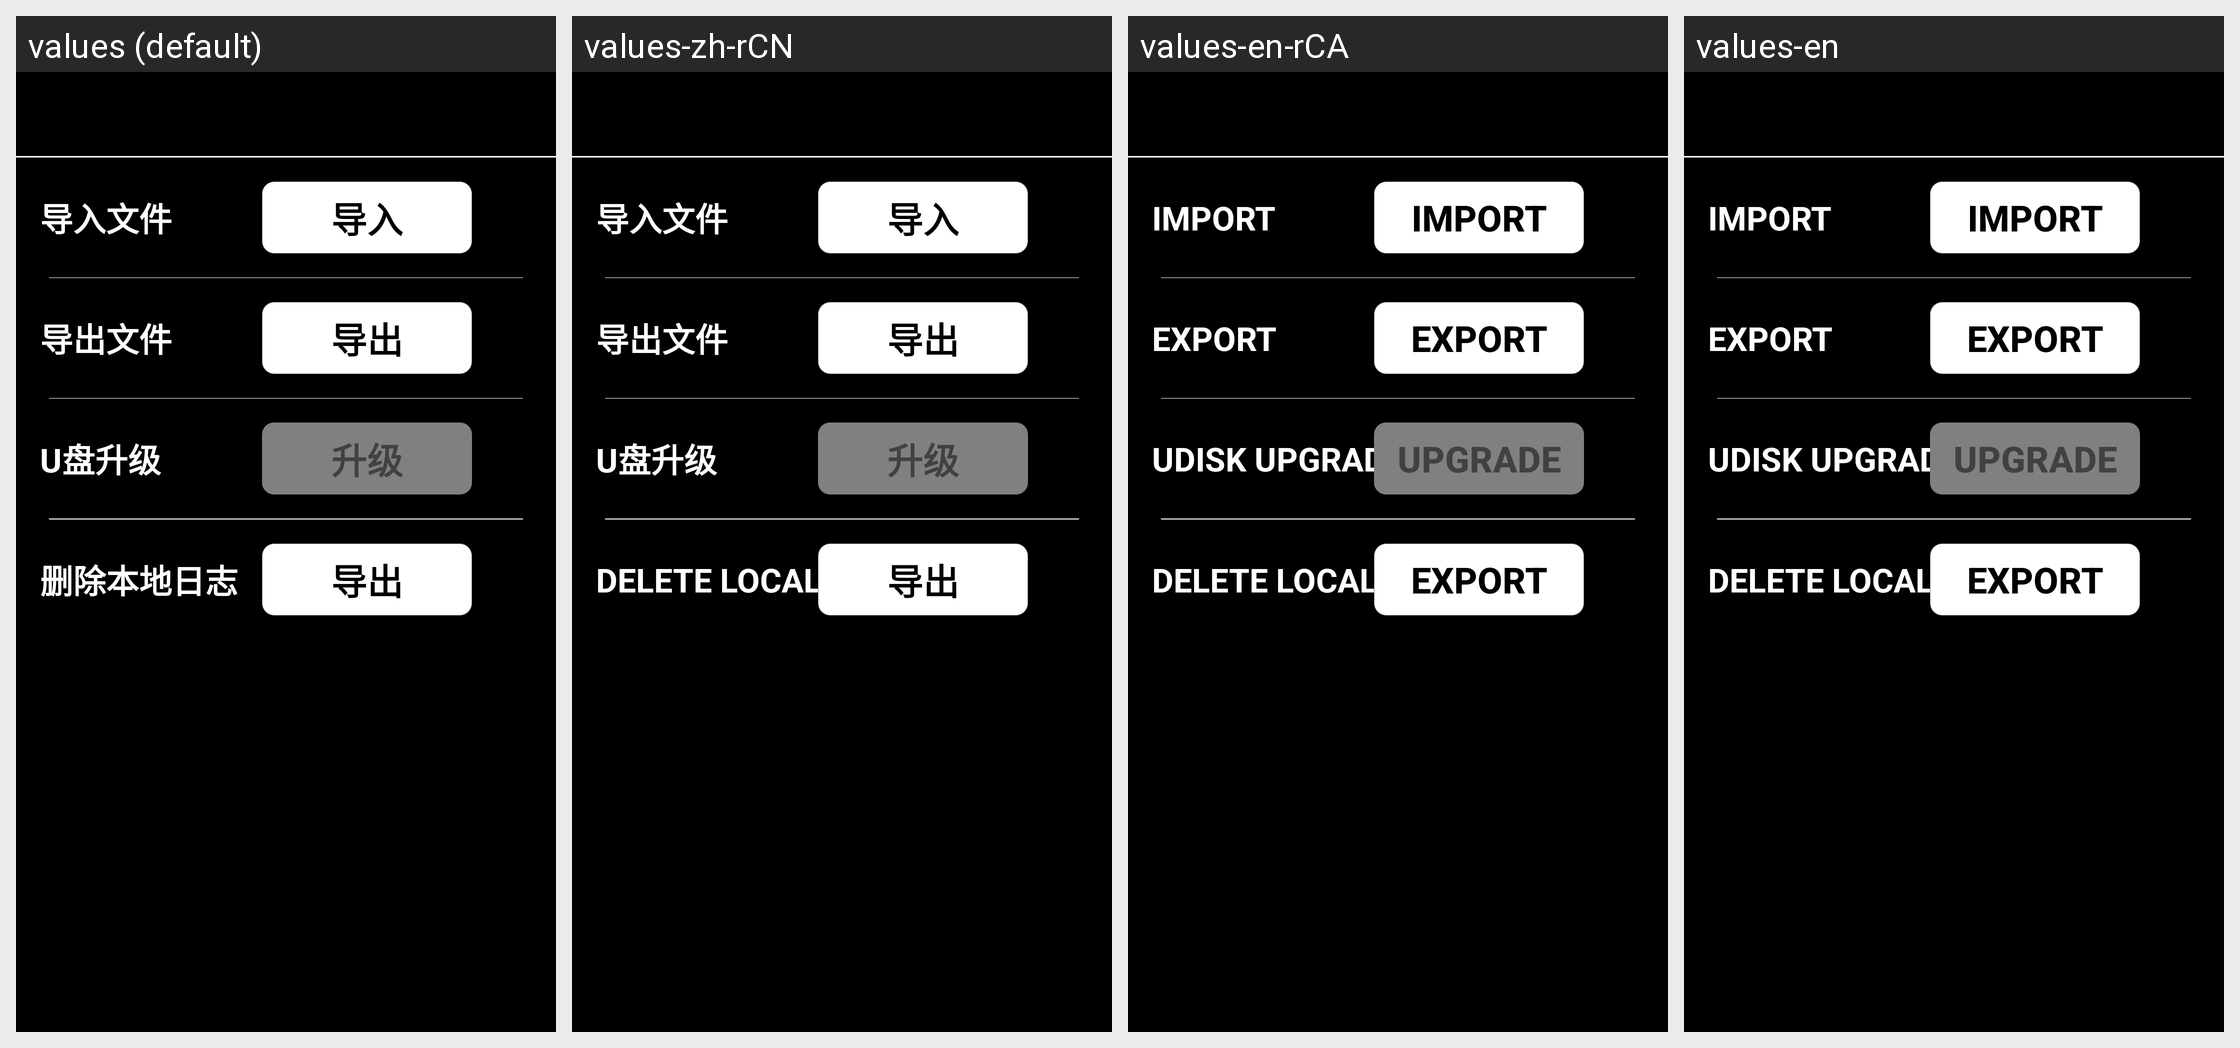

For this localized Android screen grid, give each drawn string resource with its value in every locale shown.
Android screen res/layout/activity_file_manage.xml rendered under 4 locales, left to right: values (default), values-zh-rCN, values-en-rCA, values-en. Device: Nexus 5 (rendered at 1080×1920; each locale shown at half size, 540×960, under a caption strip naming it); theme AppTheme.
Other locales in the repository, not shown: values-ko-rKR.
Strings drawn on this screen, with the default value and each locale's value (text and hints the layout hard-codes, and strings that could not be matched under every locale, appear in the picture but are not listed):

file_import
  values: 导入文件
  values-zh-rCN: 导入文件
  values-en-rCA: IMPORT
  values-en: IMPORT

file_import_btn
  values: 导入
  values-zh-rCN: 导入
  values-en-rCA: IMPORT
  values-en: IMPORT

file_export
  values: 导出文件
  values-zh-rCN: 导出文件
  values-en-rCA: EXPORT
  values-en: EXPORT

file_export_btn
  values: 导出
  values-zh-rCN: 导出
  values-en-rCA: EXPORT
  values-en: EXPORT

file_delete_local_logs
  values: 删除本地日志
  values-zh-rCN: DELETE LOCAL LOG
  values-en-rCA: DELETE LOCAL LOG
  values-en: DELETE LOCAL LOG
